Labelled photos from "cat_and_dog", an image-classification folder in KashanBaig/DIP-Lab. The possible labels are: cat, dog.

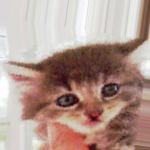
Label: cat

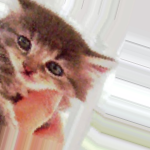
Label: cat

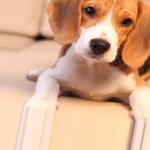
Label: dog

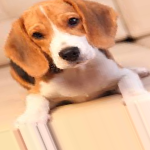
Label: dog

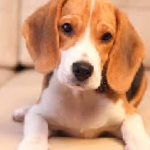
Label: dog

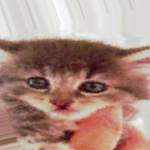
Label: cat
